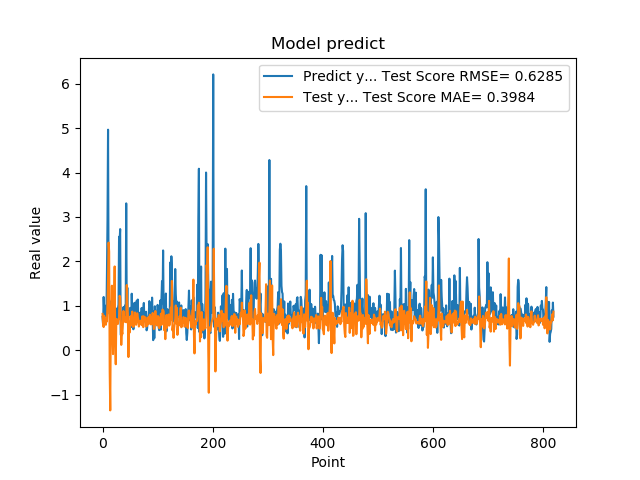

Source data for this figure (header and first rows):
7.566530108451843262e-01, 8.210417911932880175e-01
5.684260129928588867e-01, 5.903222527112377271e-01
1.201630949974060059e+00, 5.249198498274780800e-01
8.802530169486999512e-01, 7.788300550017511759e-01
8.531429767608642578e-01, 7.208447564367123084e-01
7.591750025749206543e-01, 7.116289610322905634e-01
1.005007982254028320e+00, 5.764077018337345759e-01
7.687720060348510742e-01, 6.704031701599925119e-01
1.740013241767883301e+00, 6.545920872598356421e-01
2.913533687591552734e+00, 1.059096333231143827e+00
4.963075160980224609e+00, 1.608737074171372461e+00
1.471215128898620605e+00, 2.424333987890773479e+00
1.000648975372314453e+00, 2.219710863126322042e+00
8.220189809799194336e-01, -4.737486795375278614e-01
9.362199902534482643e-01, -1.348961191499216339e+00
5.486897230148315430e-01, 6.757460641803447743e-01
1.111255049705505371e+00, 8.052825927824348584e-01
7.148039937019348145e-01, 1.455276989483413441e+00
1.052167057991027832e+00, 3.768371260481502283e-01
8.955980539321898304e-01, -8.295820782933222004e-02
7.769405245780944824e-01, 7.985496735037319604e-01
5.699509978294372559e-01, 1.093057002579907566e+00
8.244060277938842773e-01, 1.887992457039457284e+00
5.800840258598327637e-01, 1.314665120213720784e-01
9.488009810447691761e-01, -3.113249602421400142e-01
7.918390035629272461e-01, 7.082667542383486170e-01
6.937990188598632812e-01, 6.323672428934491441e-01
6.834830045700073242e-01, 6.719129539011203800e-01
9.433320164680479847e-01, 5.965004360606736000e-01
1.032713770866394043e+00, 7.090923670601573248e-01
2.556216001510620117e+00, 7.152212716541006543e-01
2.464895963668823242e+00, 1.228188780039122019e+00
2.728049993515014204e+00, 1.192197497148733909e+00
3.558506965637206476e-01, 7.693563588353274918e-01
3.262020051479339600e-01, 1.240017511812530754e-01
3.781589865684509277e-01, 4.466277224705934024e-01
6.306380033493041992e-01, 3.679657261580514538e-01
8.854129910469055176e-01, 6.462006183898553191e-01
9.743152856826782227e-01, 8.868818146869474894e-01
7.307389974594116211e-01, 6.449245997080180759e-01
9.521890282630921520e-01, 6.476787593241348784e-01
1.011654973030090332e+00, 7.199295021999250199e-01
7.643579840660095215e-01, 7.372588950279930220e-01
3.306220054626464844e+00, 6.330222682760838770e-01
7.543110251426696777e-01, 1.469894428074806525e+00
1.409499049186706321e+00, 1.008600860240137065e+00
6.401469707489013672e-01, 8.385716654948150994e-01
8.640019893646240234e-01, -1.491408688591539522e-01
8.469420075416564941e-01, 5.866409718269733897e-01
7.976629734039306641e-01, 3.988176952491530591e-01
9.555831551551821068e-01, 6.678595539636130729e-01
9.546210169792175293e-01, 7.712822787817150694e-01
5.251880288124084473e-01, 6.890410523443603052e-01
1.275226235389709695e+00, 5.742231071456653790e-01
8.355640172958374023e-01, 8.735017239670849198e-01
7.640249729156494141e-01, 5.302065569950368262e-01
4.752210080623626154e-01, 6.658746891160669534e-01
7.414129972457885742e-01, 5.429840516750786827e-01
1.069700956344604492e+00, 7.111388406014647057e-01
7.892770171165466309e-01, 8.534863900859051000e-01
6.914690136909484863e-01, 6.158748589941368534e-01
... 759 more rows
